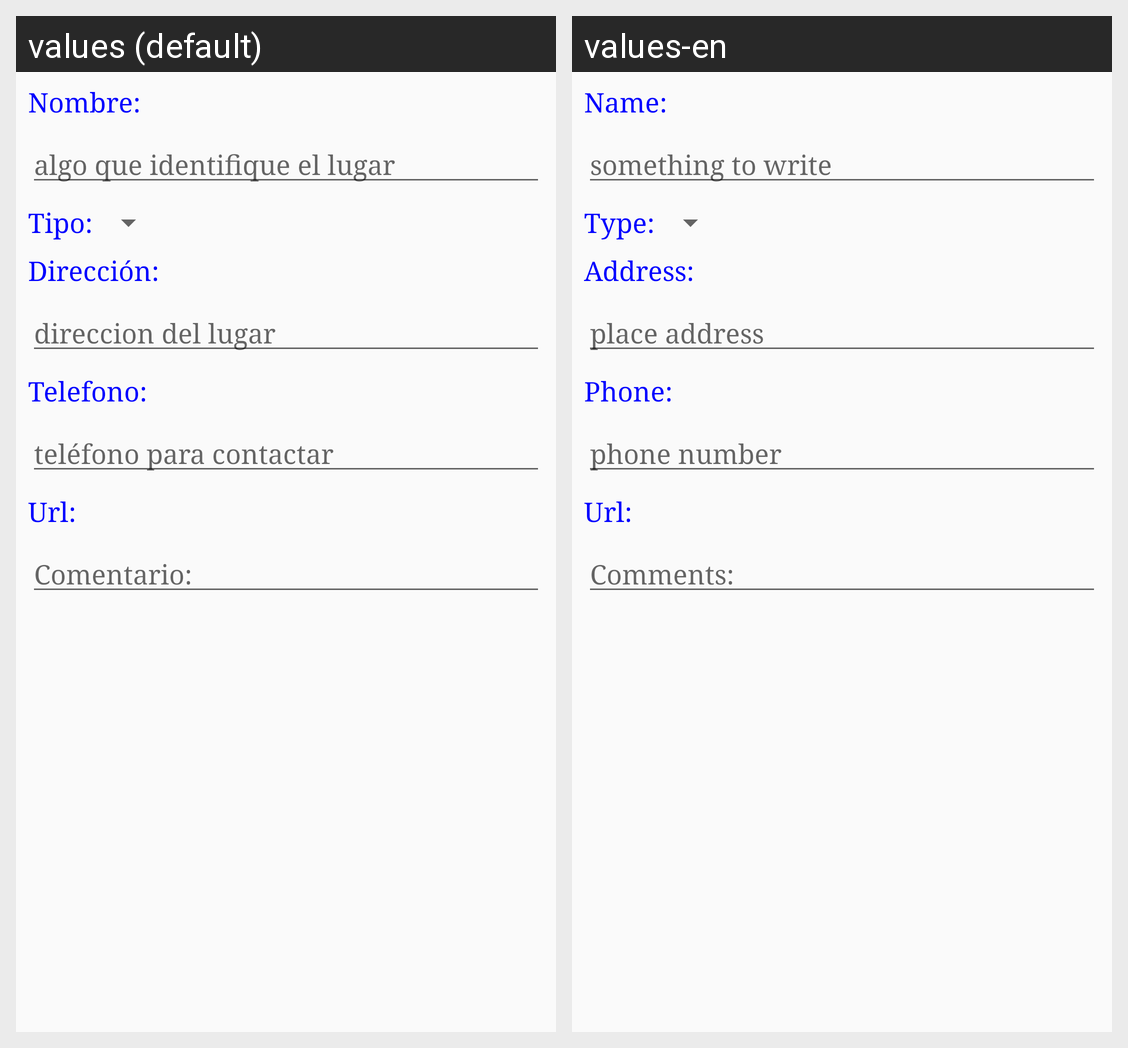

For this localized Android screen grid, give each drawn string resource with its value in every locale shown.
Android screen res/layout/edicion_lugar.xml rendered under 2 locales, left to right: values (default), values-en. Device: Nexus 5 (rendered at 1080×1920; each locale shown at half size, 540×960, under a caption strip naming it); theme MiTema.
Strings drawn on this screen, with the default value and each locale's value (text and hints the layout hard-codes, and strings that could not be matched under every locale, appear in the picture but are not listed):

name
  values: Nombre:
  values-en: Name:

algoLugar
  values: algo que identifique el lugar
  values-en: something to write

type
  values: Tipo:
  values-en: Type:

address
  values: Dirección:
  values-en: Address:

lugar
  values: direccion del lugar
  values-en: place address

tel
  values: Telefono:
  values-en: Phone:

telEdit
  values: teléfono para contactar
  values-en: phone number

url
  values: Url:
  values-en: Url:

coment
  values: Comentario:
  values-en: Comments:
